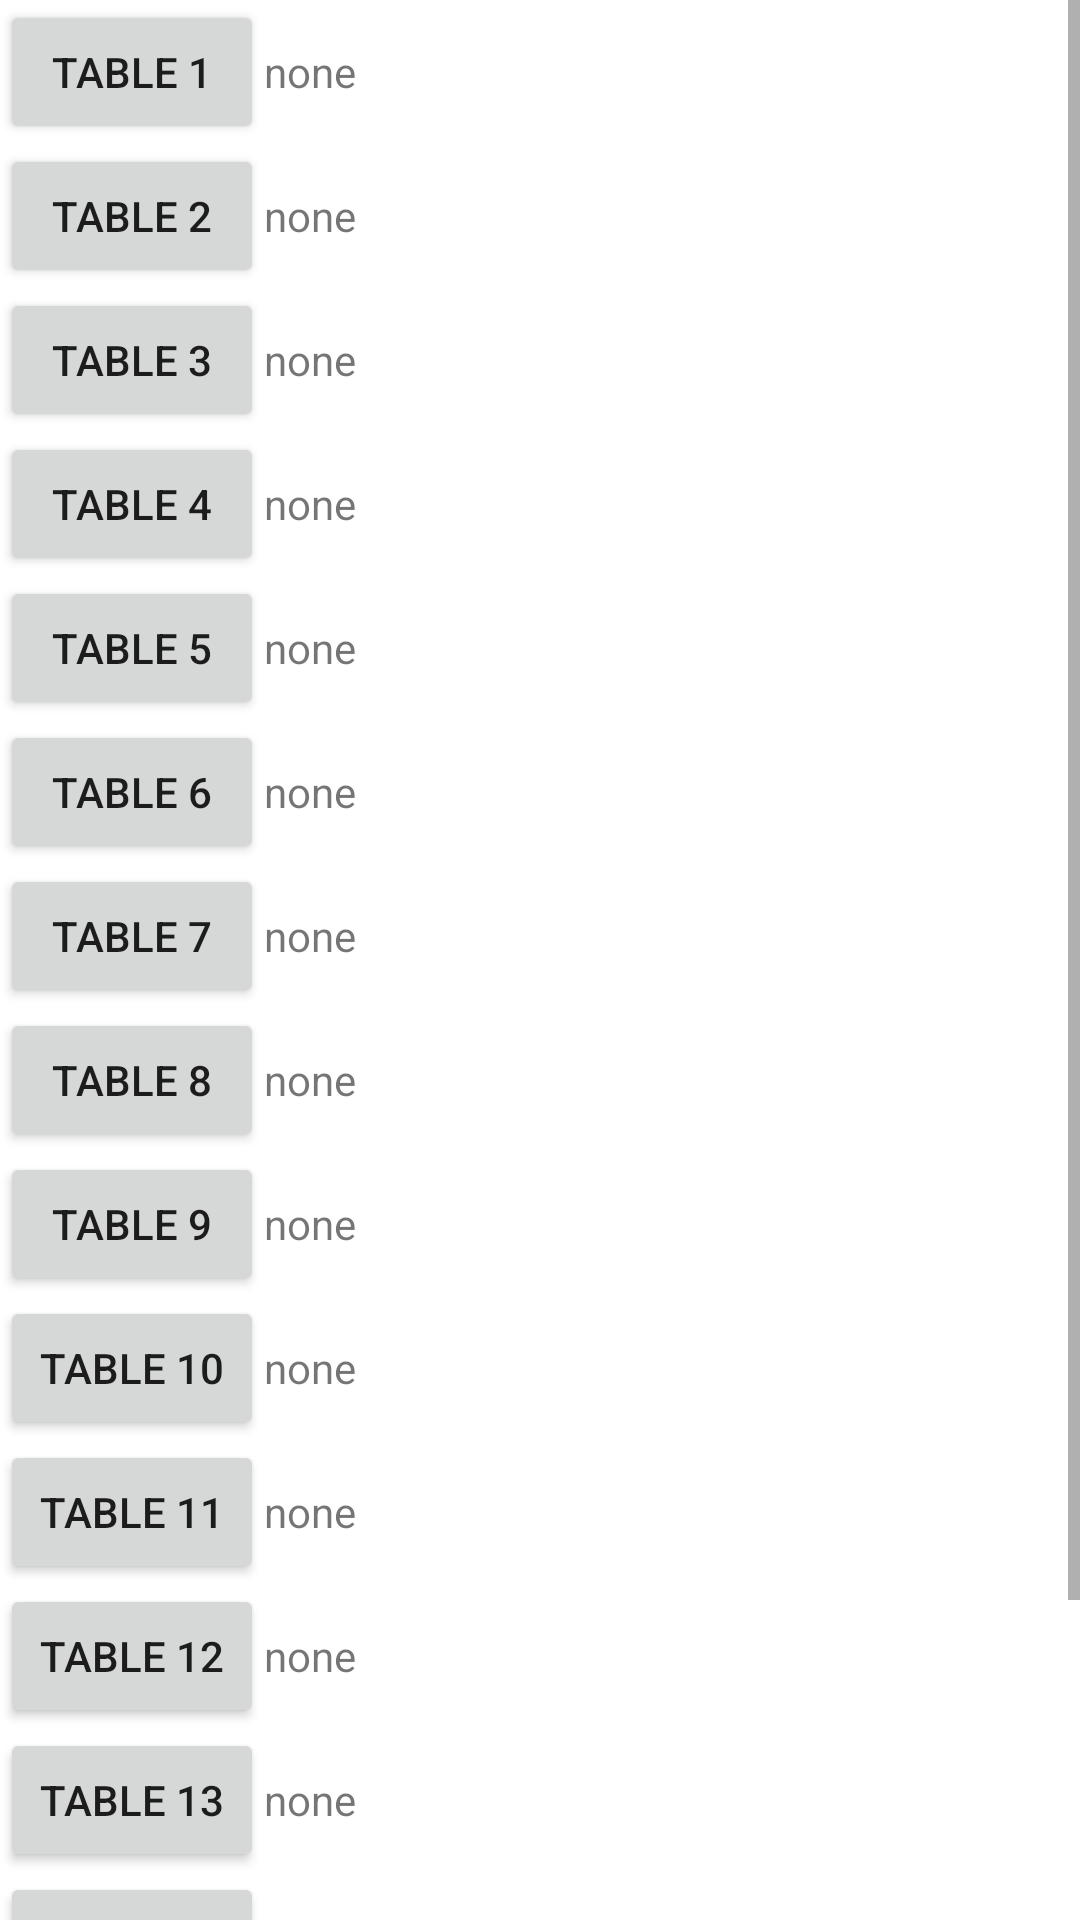

Android layout source for this screen:
<!-- AndroidManifest.xml: application theme AppTheme -->
<!-- res/layout/dialog_tables.xml -->
<?xml version="1.0" encoding="utf-8"?>
<ScrollView
    android:layout_height="wrap_content"
    android:layout_width="wrap_content"
    xmlns:android="http://schemas.android.com/apk/res/android">

    <LinearLayout
        android:layout_height="match_parent"
        android:layout_width="match_parent"
        android:orientation="vertical">

        <LinearLayout
            android:layout_height="wrap_content"
            android:layout_width="match_parent"
            android:orientation="horizontal">

            <Button
                android:id="@+id/btn_table1"
                android:layout_height="wrap_content"
                android:layout_width="wrap_content"
                android:text="table 1"/>

            <TextView
                android:layout_height="wrap_content"
                android:layout_width="wrap_content"
                android:text="none"/>

        </LinearLayout>

        <LinearLayout
            android:layout_height="wrap_content"
            android:layout_width="match_parent"
            android:orientation="horizontal">

            <Button
                android:id="@+id/btn_table2"
                android:layout_height="wrap_content"
                android:layout_width="wrap_content"
                android:text="table 2"/>

            <TextView
                android:layout_height="wrap_content"
                android:layout_width="wrap_content"
                android:text="none"/>

        </LinearLayout>

        <LinearLayout
            android:layout_height="wrap_content"
            android:layout_width="match_parent"
            android:orientation="horizontal">

            <Button
                android:id="@+id/btn_table3"
                android:layout_height="wrap_content"
                android:layout_width="wrap_content"
                android:text="table 3"/>

            <TextView
                android:layout_height="wrap_content"
                android:layout_width="wrap_content"
                android:text="none"/>

        </LinearLayout>

        <LinearLayout
            android:layout_height="wrap_content"
            android:layout_width="match_parent"
            android:orientation="horizontal">

            <Button
                android:id="@+id/btn_table4"
                android:layout_height="wrap_content"
                android:layout_width="wrap_content"
                android:text="table 4"/>

            <TextView
                android:layout_height="wrap_content"
                android:layout_width="wrap_content"
                android:text="none"/>

        </LinearLayout>

        <LinearLayout
            android:layout_height="wrap_content"
            android:layout_width="match_parent"
            android:orientation="horizontal">

            <Button
                android:id="@+id/btn_table5"
                android:layout_height="wrap_content"
                android:layout_width="wrap_content"
                android:text="table 5"/>

            <TextView
                android:layout_height="wrap_content"
                android:layout_width="wrap_content"
                android:text="none"/>

        </LinearLayout>

        <LinearLayout
            android:layout_height="wrap_content"
            android:layout_width="match_parent"
            android:orientation="horizontal">

            <Button
                android:id="@+id/btn_table6"
                android:layout_height="wrap_content"
                android:layout_width="wrap_content"
                android:text="table 6"/>

            <TextView
                android:layout_height="wrap_content"
                android:layout_width="wrap_content"
                android:text="none"/>

        </LinearLayout>

        <LinearLayout
            android:layout_height="wrap_content"
            android:layout_width="match_parent"
            android:orientation="horizontal">

            <Button
                android:id="@+id/btn_table7"
                android:layout_height="wrap_content"
                android:layout_width="wrap_content"
                android:text="table 7"/>

            <TextView
                android:layout_height="wrap_content"
                android:layout_width="wrap_content"
                android:text="none"/>

        </LinearLayout>

        <LinearLayout
            android:layout_height="wrap_content"
            android:layout_width="match_parent"
            android:orientation="horizontal">

            <Button
                android:id="@+id/btn_table8"
                android:layout_height="wrap_content"
                android:layout_width="wrap_content"
                android:text="table 8"/>

            <TextView
                android:layout_height="wrap_content"
                android:layout_width="wrap_content"
                android:text="none"/>

        </LinearLayout>

        <LinearLayout
            android:layout_height="wrap_content"
            android:layout_width="match_parent"
            android:orientation="horizontal">

            <Button
                android:id="@+id/btn_table9"
                android:layout_height="wrap_content"
                android:layout_width="wrap_content"
                android:text="table 9"/>

            <TextView
                android:layout_height="wrap_content"
                android:layout_width="wrap_content"
                android:text="none"/>

        </LinearLayout>

        <LinearLayout
            android:layout_height="wrap_content"
            android:layout_width="match_parent"
            android:orientation="horizontal">

            <Button
                android:id="@+id/btn_table10"
                android:layout_height="wrap_content"
                android:layout_width="wrap_content"
                android:text="table 10"/>

            <TextView
                android:layout_height="wrap_content"
                android:layout_width="wrap_content"
                android:text="none"/>

        </LinearLayout>

        <LinearLayout
            android:layout_height="wrap_content"
            android:layout_width="match_parent"
            android:orientation="horizontal">

            <Button
                android:id="@+id/btn_table11"
                android:layout_height="wrap_content"
                android:layout_width="wrap_content"
                android:text="table 11"/>

            <TextView
                android:layout_height="wrap_content"
                android:layout_width="wrap_content"
                android:text="none"/>

        </LinearLayout>

        <LinearLayout
            android:layout_height="wrap_content"
            android:layout_width="match_parent"
            android:orientation="horizontal">

            <Button
                android:id="@+id/btn_table12"
                android:layout_height="wrap_content"
                android:layout_width="wrap_content"
                android:text="table 12"/>

            <TextView
                android:layout_height="wrap_content"
                android:layout_width="wrap_content"
                android:text="none"/>

        </LinearLayout>

        <LinearLayout
            android:layout_height="wrap_content"
            android:layout_width="match_parent"
            android:orientation="horizontal">

            <Button
                android:id="@+id/btn_table13"
                android:layout_height="wrap_content"
                android:layout_width="wrap_content"
                android:text="table 13"/>

            <TextView
                android:layout_height="wrap_content"
                android:layout_width="wrap_content"
                android:text="none"/>

        </LinearLayout>

        <LinearLayout
            android:layout_height="wrap_content"
            android:layout_width="match_parent"
            android:orientation="horizontal">

            <Button
                android:id="@+id/btn_table14"
                android:layout_height="wrap_content"
                android:layout_width="wrap_content"
                android:text="table 14"/>

            <TextView
                android:layout_height="wrap_content"
                android:layout_width="wrap_content"
                android:text="none"/>

        </LinearLayout>

        <LinearLayout
            android:layout_height="wrap_content"
            android:layout_width="match_parent"
            android:orientation="horizontal">

            <Button
                android:id="@+id/btn_table15"
                android:layout_height="wrap_content"
                android:layout_width="wrap_content"
                android:text="table 15"/>

            <TextView
                android:layout_height="wrap_content"
                android:layout_width="wrap_content"
                android:text="none"/>

        </LinearLayout>

        <LinearLayout
            android:layout_height="wrap_content"
            android:layout_width="match_parent"
            android:orientation="horizontal">

            <Button
                android:id="@+id/btn_table16"
                android:layout_height="wrap_content"
                android:layout_width="wrap_content"
                android:text="table 16"/>

            <TextView
                android:layout_height="wrap_content"
                android:layout_width="wrap_content"
                android:text="none"/>

        </LinearLayout>
    </LinearLayout>
</ScrollView>
<!-- resources referenced by this layout -->
<resources>

</resources>
